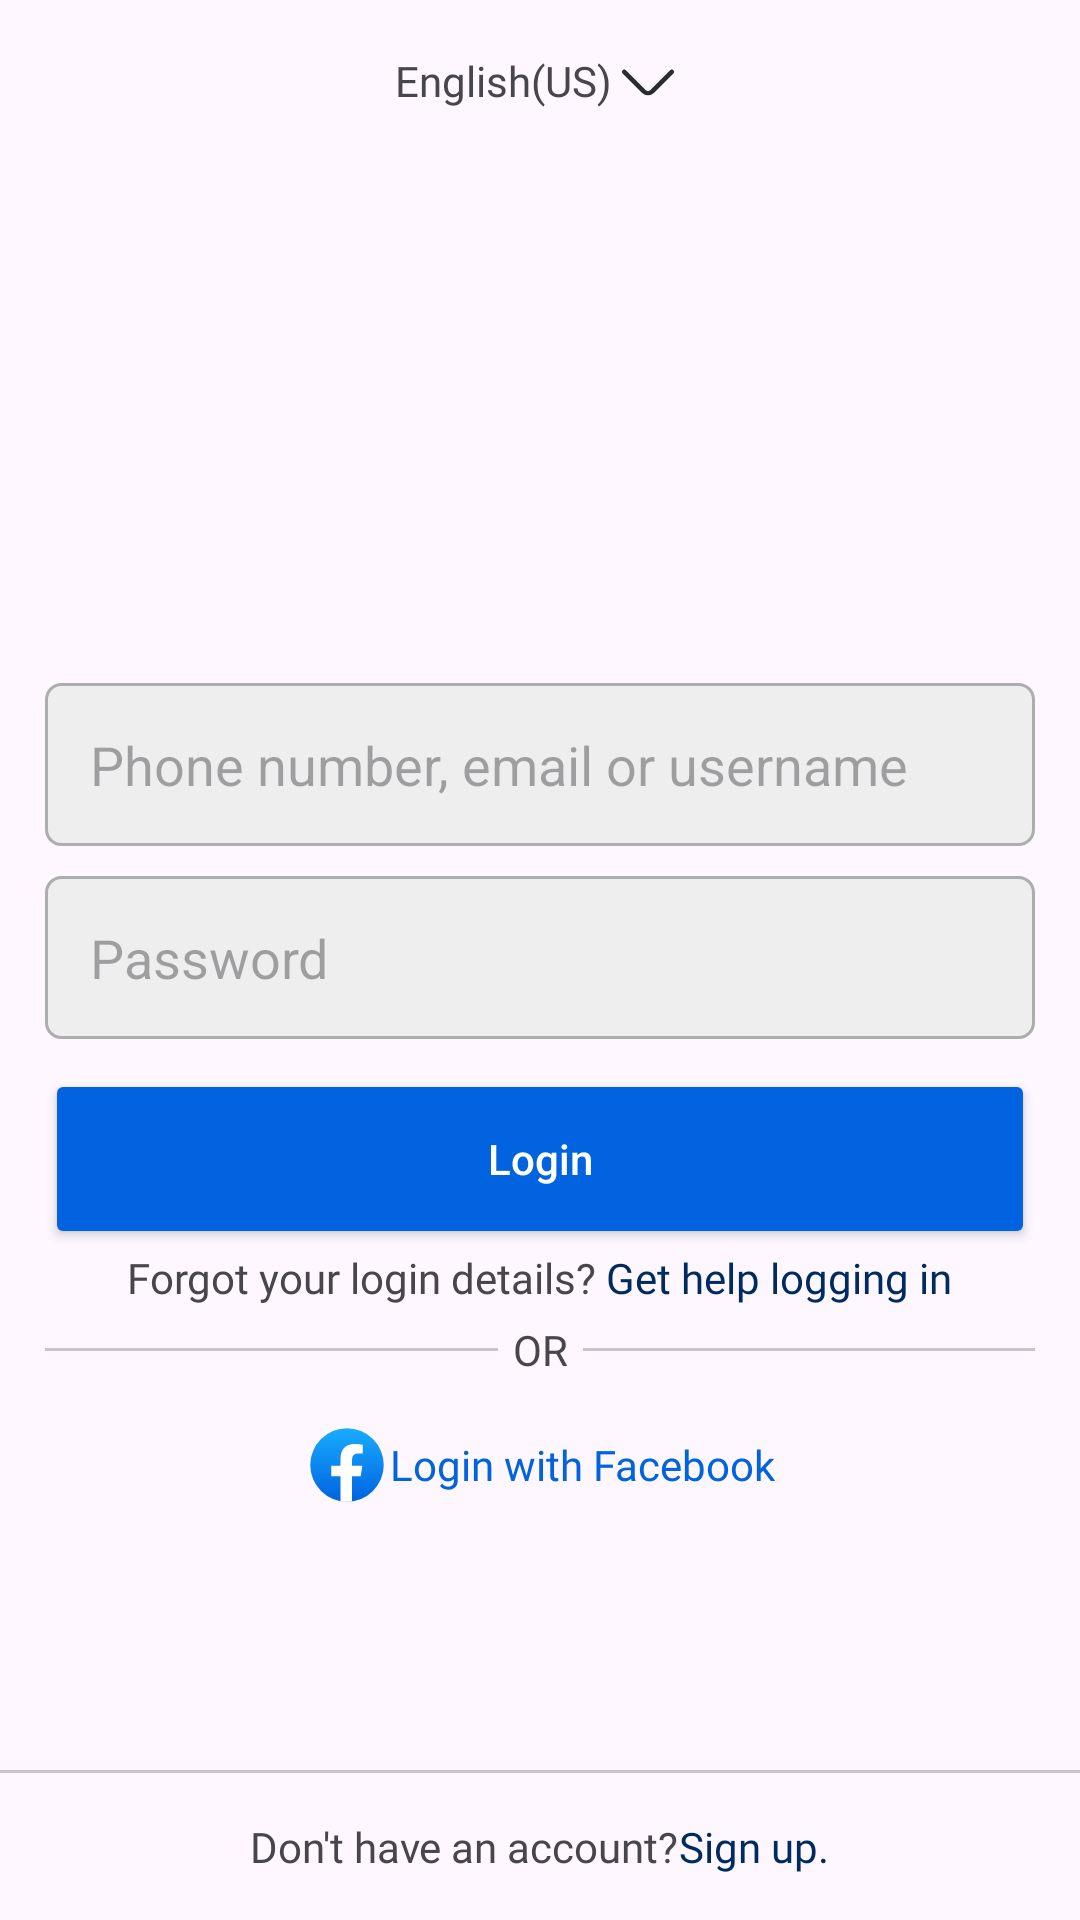

This screen was rendered from an Android layout file. Write that file and the resources it references.
<!-- AndroidManifest.xml: application theme Theme.MyInstagram -->
<!-- res/layout/activity_login.xml -->
<?xml version="1.0" encoding="utf-8"?>
<layout xmlns:android="http://schemas.android.com/apk/res/android"
    xmlns:tools="http://schemas.android.com/tools">

    <data>

    </data>

    <androidx.coordinatorlayout.widget.CoordinatorLayout
        android:layout_width="match_parent"
        android:layout_height="match_parent"
        tools:context=".Activity.LoginActivity">

        <LinearLayout
            android:layout_width="match_parent"
            android:layout_height="wrap_content"
            android:gravity="center"
            android:padding="15sp">

            <TextView
                android:layout_width="wrap_content"
                android:layout_height="wrap_content"
                android:drawableRight="@drawable/ic_arrow_down"
                android:fontFamily="@font/helvetica"
                android:gravity="center"
                android:text="English(US)" />
        </LinearLayout>


        <LinearLayout
            android:layout_width="match_parent"
            android:layout_height="wrap_content"
            android:layout_gravity="center"
            android:orientation="vertical"
            android:padding="15sp">

            <ImageView
                android:layout_width="match_parent"
                android:layout_height="65sp"
                android:src="@drawable/instagram_text_icon" />

            <EditText
                android:layout_width="match_parent"
                android:layout_height="wrap_content"
                android:layout_marginTop="25sp"
                android:background="@drawable/bg_edit_text"
                android:hint="@string/login_user_name_hint"
                android:padding="15sp" />

            <com.google.android.material.textfield.TextInputEditText
                android:layout_width="match_parent"
                android:layout_height="wrap_content"
                android:layout_marginTop="10sp"
                android:background="@drawable/bg_edit_text"
                android:hint="@string/password"
                android:inputType="textPassword"
                android:padding="15sp" />

            <androidx.appcompat.widget.AppCompatButton
                android:id="@+id/btLogin"
                android:layout_width="match_parent"
                android:layout_height="60sp"
                android:layout_marginTop="10dp"
                android:backgroundTint="@color/facebook"
                android:textAllCaps="false"
                android:text="@string/login"
                android:textColor="@color/white" />

            <LinearLayout
                android:layout_width="match_parent"
                android:layout_height="wrap_content"
                android:gravity="center">

                <TextView
                    android:layout_width="wrap_content"
                    android:layout_height="wrap_content"
                    android:fontFamily="@font/helvetica"
                    android:text="Forgot your login details?" />

                <TextView
                    android:id="@+id/tvForgetPassword"
                    android:layout_width="wrap_content"
                    android:layout_height="wrap_content"
                    android:fontFamily="@font/helvetica_bold"
                    android:textColor="@color/blue"
                    android:text=" Get help logging in" />
            </LinearLayout>

            <LinearLayout
                android:layout_width="match_parent"
                android:layout_height="wrap_content"
                android:gravity="center"
                android:orientation="horizontal">

                <com.google.android.material.divider.MaterialDivider
                    android:layout_width="200dp"
                    android:layout_height="wrap_content" />

                <TextView
                    android:layout_width="wrap_content"
                    android:layout_height="wrap_content"
                    android:fontFamily="@font/roboto_light"
                    android:padding="5sp"
                    android:text="OR" />

                <com.google.android.material.divider.MaterialDivider
                    android:layout_width="200dp"
                    android:layout_height="wrap_content" />
            </LinearLayout>

            <LinearLayout
                android:layout_width="match_parent"
                android:layout_height="wrap_content"
                android:layout_marginTop="10sp"
                android:gravity="center">

                <TextView
                    android:layout_width="wrap_content"
                    android:layout_height="wrap_content"
                    android:drawableLeft="@drawable/logo_facebook"
                    android:fontFamily="@font/roboto_bold"
                    android:gravity="center"
                    android:text="@string/login_facebook"
                    android:textColor="@color/facebook" />
            </LinearLayout>
        </LinearLayout>

        <LinearLayout
            android:layout_width="match_parent"
            android:layout_height="wrap_content"
            android:layout_gravity="bottom"
            android:orientation="vertical">

            <com.google.android.material.divider.MaterialDivider
                android:layout_width="match_parent"
                android:layout_height="wrap_content" />

            <LinearLayout
                android:layout_width="match_parent"
                android:layout_height="wrap_content"
                android:orientation="horizontal"
                android:padding="15dp"
                android:gravity="center">

                <TextView
                    android:layout_width="wrap_content"
                    android:text="@string/no_account"
                    android:layout_height="wrap_content"
                    android:fontFamily="@font/roboto_light"/>
                <TextView
                    android:id="@+id/tvSignUp"
                    android:layout_width="wrap_content"
                    android:text="@string/sign_up"
                    android:layout_height="wrap_content"
                    android:fontFamily="@font/roboto_bold"
                    android:textColor="@color/blue"/>
            </LinearLayout>
        </LinearLayout>
    </androidx.coordinatorlayout.widget.CoordinatorLayout>
</layout>
<!-- resources referenced by this layout -->
<resources>
  <color name="blue">#002B61</color>
  <color name="facebook">#FF0163E0</color>
  <color name="white">#FFFFFFFF</color>
  <!-- drawable bg_edit_text (drawable) -->
  <?xml version="1.0" encoding="utf-8"?>
  <shape xmlns:android="http://schemas.android.com/apk/res/android"
      android:shape="rectangle">
  
      <solid android:color="#EEEEEE" />
      <corners android:radius="5sp" />
      <stroke
          android:width="1sp"
          android:color="@color/disable"/>
  
  </shape>
  <!-- drawable ic_arrow_down (drawable) -->
  <vector android:autoMirrored="true" android:height="24dp"
      android:viewportHeight="24" android:viewportWidth="24"
      android:width="24dp" xmlns:android="http://schemas.android.com/apk/res/android">
      <path android:fillColor="#00000000"
          android:pathData="M19.92,8.95L13.4,15.47C12.63,16.24 11.37,16.24 10.6,15.47L4.08,8.95"
          android:strokeColor="#292D32" android:strokeLineCap="round"
          android:strokeLineJoin="round" android:strokeWidth="1.5"/>
  </vector>
  <string name="login">Login</string>
  <string name="login_facebook">Login with Facebook</string>
  <string name="login_user_name_hint">Phone number, email or username</string>
  <string name="no_account">Don\'t have an account?</string>
  <string name="password">Password</string>
  <string name="sign_up"> Sign up.</string>
  <style name="Theme.MyInstagram" parent="Base.Theme.MyInstagram" />
  <color name="disable">#ADADAD</color>
  <style name="Base.Theme.MyInstagram" parent="Theme.Material3.DayNight.NoActionBar">
          
  
           <item name="colorPrimaryDark">@color/white</item>
  
  
          <item name="bottomNavigationStyle">@style/Widget.App.BottomNavigationView</item>
  
          <item name="borderlessButtonStyle">@style/Widget.App.Button.TextButton</item>
          <item name="materialButtonOutlinedStyle">@style/Widget.App.Button.OutlinedButton</item>
          <item name="materialButtonStyle">@style/Widget.App.Button</item>
  
      </style>
  <style name="Widget.App.BottomNavigationView" parent="Widget.Material3.BottomNavigationView">
          <item name="materialThemeOverlay">@color/white</item>
      </style>
  <style name="Widget.App.Button.TextButton" parent="Widget.Material3.Button.TextButton">
          <item name="materialThemeOverlay">@style/ThemeOverlay.App.Button.TextButton</item>
      </style>
  <style name="Widget.App.Button.OutlinedButton" parent="Widget.Material3.Button.OutlinedButton">
          <item name="materialThemeOverlay">@style/ThemeOverlay.App.Button.TextButton</item>
          <item name="shapeAppearance">@color/white</item>
      </style>
  <style name="Widget.App.Button" parent="Widget.Material3.Button">
          <item name="materialThemeOverlay">@style/ThemeOverlay.App.Button</item>
          <item name="shapeAppearance">@drawable/search_background</item>
      </style>
  <style name="ThemeOverlay.App.Button.TextButton" parent="ThemeOverlay.Material3.Button.TextButton">
          <item name="colorOnContainer">@color/btnBackground</item>
      </style>
  <style name="Widget.Material3.Button.OutlinedButton" parent="Widget.Material3.Button.TextButton">
          <item name="android:paddingLeft">@dimen/m3_btn_padding_left</item>
          <item name="android:paddingRight">@dimen/m3_btn_padding_right</item>
          <item name="strokeColor">@color/white</item>
          <item name="strokeWidth">@dimen/m3_comp_outlined_button_outline_width</item>
      </style>
  <style name="ThemeOverlay.App.Button" parent="ThemeOverlay.Material3.Button">
          <item name="colorContainer">@color/btnBackground</item>
      </style>
  <!-- drawable search_background (drawable) -->
  <?xml version="1.0" encoding="utf-8"?>
  <shape xmlns:android="http://schemas.android.com/apk/res/android"
      android:shape="rectangle">
      <solid android:color="#EDEDED" />
      <corners android:radius="10sp"/>
  </shape>
  <color name="btnBackground">#EDEDED</color>
</resources>
